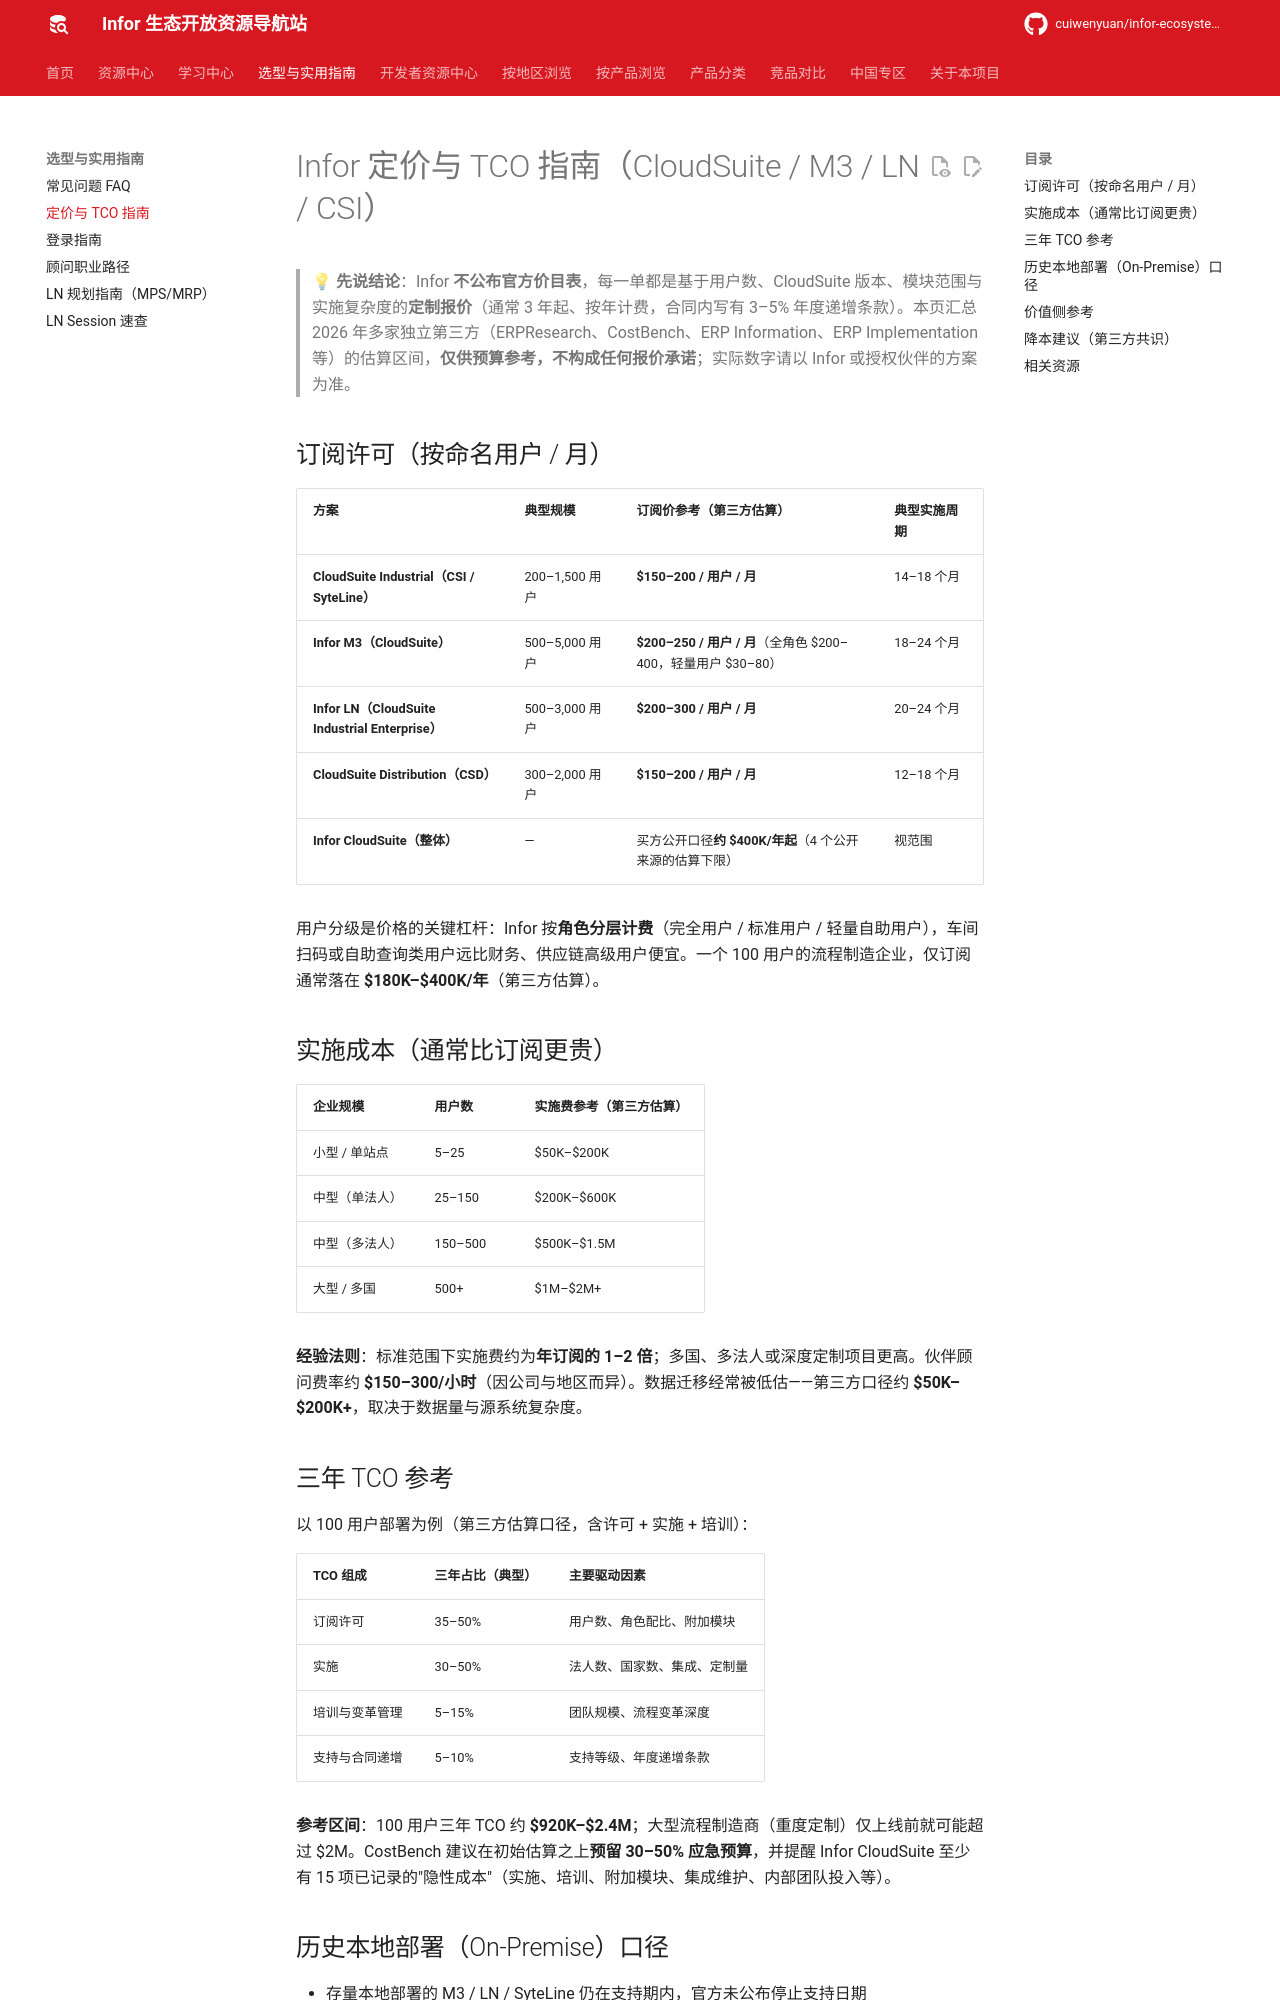

repository: cuiwenyuan/infor-ecosystem-open-resources · page: resources/infor-pricing-tco/index.html · generator: mkdocs

---
description: Infor CloudSuite / M3 / LN / CSI 订阅价格区间、实施成本、隐藏成本与三年 TCO 参考（2026 第三方估算汇总）
---

# Infor 定价与 TCO 指南（CloudSuite / M3 / LN / CSI）

> 💡 **先说结论**：Infor **不公布官方价目表**，每一单都是基于用户数、CloudSuite 版本、模块范围与实施复杂度的**定制报价**（通常 3 年起、按年计费，合同内写有 3–5% 年度递增条款）。本页汇总 2026 年多家独立第三方（ERPResearch、CostBench、ERP Information、ERP Implementation 等）的估算区间，**仅供预算参考，不构成任何报价承诺**；实际数字请以 Infor 或授权伙伴的方案为准。

## 订阅许可（按命名用户 / 月）

| 方案 | 典型规模 | 订阅价参考（第三方估算） | 典型实施周期 |
|------|---------|----------------------|------------|
| **CloudSuite Industrial（CSI / SyteLine）** | 200–1,500 用户 | **$150–200 / 用户 / 月** | 14–18 个月 |
| **Infor M3（CloudSuite）** | 500–5,000 用户 | **$200–250 / 用户 / 月**（全角色 $200–400，轻量用户 $30–80） | 18–24 个月 |
| **Infor LN（CloudSuite Industrial Enterprise）** | 500–3,000 用户 | **$200–300 / 用户 / 月** | 20–24 个月 |
| **CloudSuite Distribution（CSD）** | 300–2,000 用户 | **$150–200 / 用户 / 月** | 12–18 个月 |
| **Infor CloudSuite（整体）** | — | 买方公开口径**约 $400K/年起**（4 个公开来源的估算下限） | 视范围 |

用户分级是价格的关键杠杆：Infor 按**角色分层计费**（完全用户 / 标准用户 / 轻量自助用户），车间扫码或自助查询类用户远比财务、供应链高级用户便宜。一个 100 用户的流程制造企业，仅订阅通常落在 **$180K–$400K/年**（第三方估算）。

## 实施成本（通常比订阅更贵）

| 企业规模 | 用户数 | 实施费参考（第三方估算） |
|---------|--------|----------------------|
| 小型 / 单站点 | 5–25 | $50K–$200K |
| 中型（单法人） | 25–150 | $200K–$600K |
| 中型（多法人） | 150–500 | $500K–$1.5M |
| 大型 / 多国 | 500+ | $1M–$2M+ |

**经验法则**：标准范围下实施费约为**年订阅的 1–2 倍**；多国、多法人或深度定制项目更高。伙伴顾问费率约 **$150–300/小时**（因公司与地区而异）。数据迁移经常被低估——第三方口径约 **$50K–$200K+**，取决于数据量与源系统复杂度。

## 三年 TCO 参考

以 100 用户部署为例（第三方估算口径，含许可 + 实施 + 培训）：

| TCO 组成 | 三年占比（典型） | 主要驱动因素 |
|---------|---------------|------------|
| 订阅许可 | 35–50% | 用户数、角色配比、附加模块 |
| 实施 | 30–50% | 法人数、国家数、集成、定制量 |
| 培训与变革管理 | 5–15% | 团队规模、流程变革深度 |
| 支持与合同递增 | 5–10% | 支持等级、年度递增条款 |

**参考区间**：100 用户三年 TCO 约 **$920K–$2.4M**；大型流程制造商（重度定制）仅上线前就可能超过 $2M。CostBench 建议在初始估算之上**预留 30–50% 应急预算**，并提醒 Infor CloudSuite 至少有 15 项已记录的"隐性成本"（实施、培训、附加模块、集成维护、内部团队投入等）。
